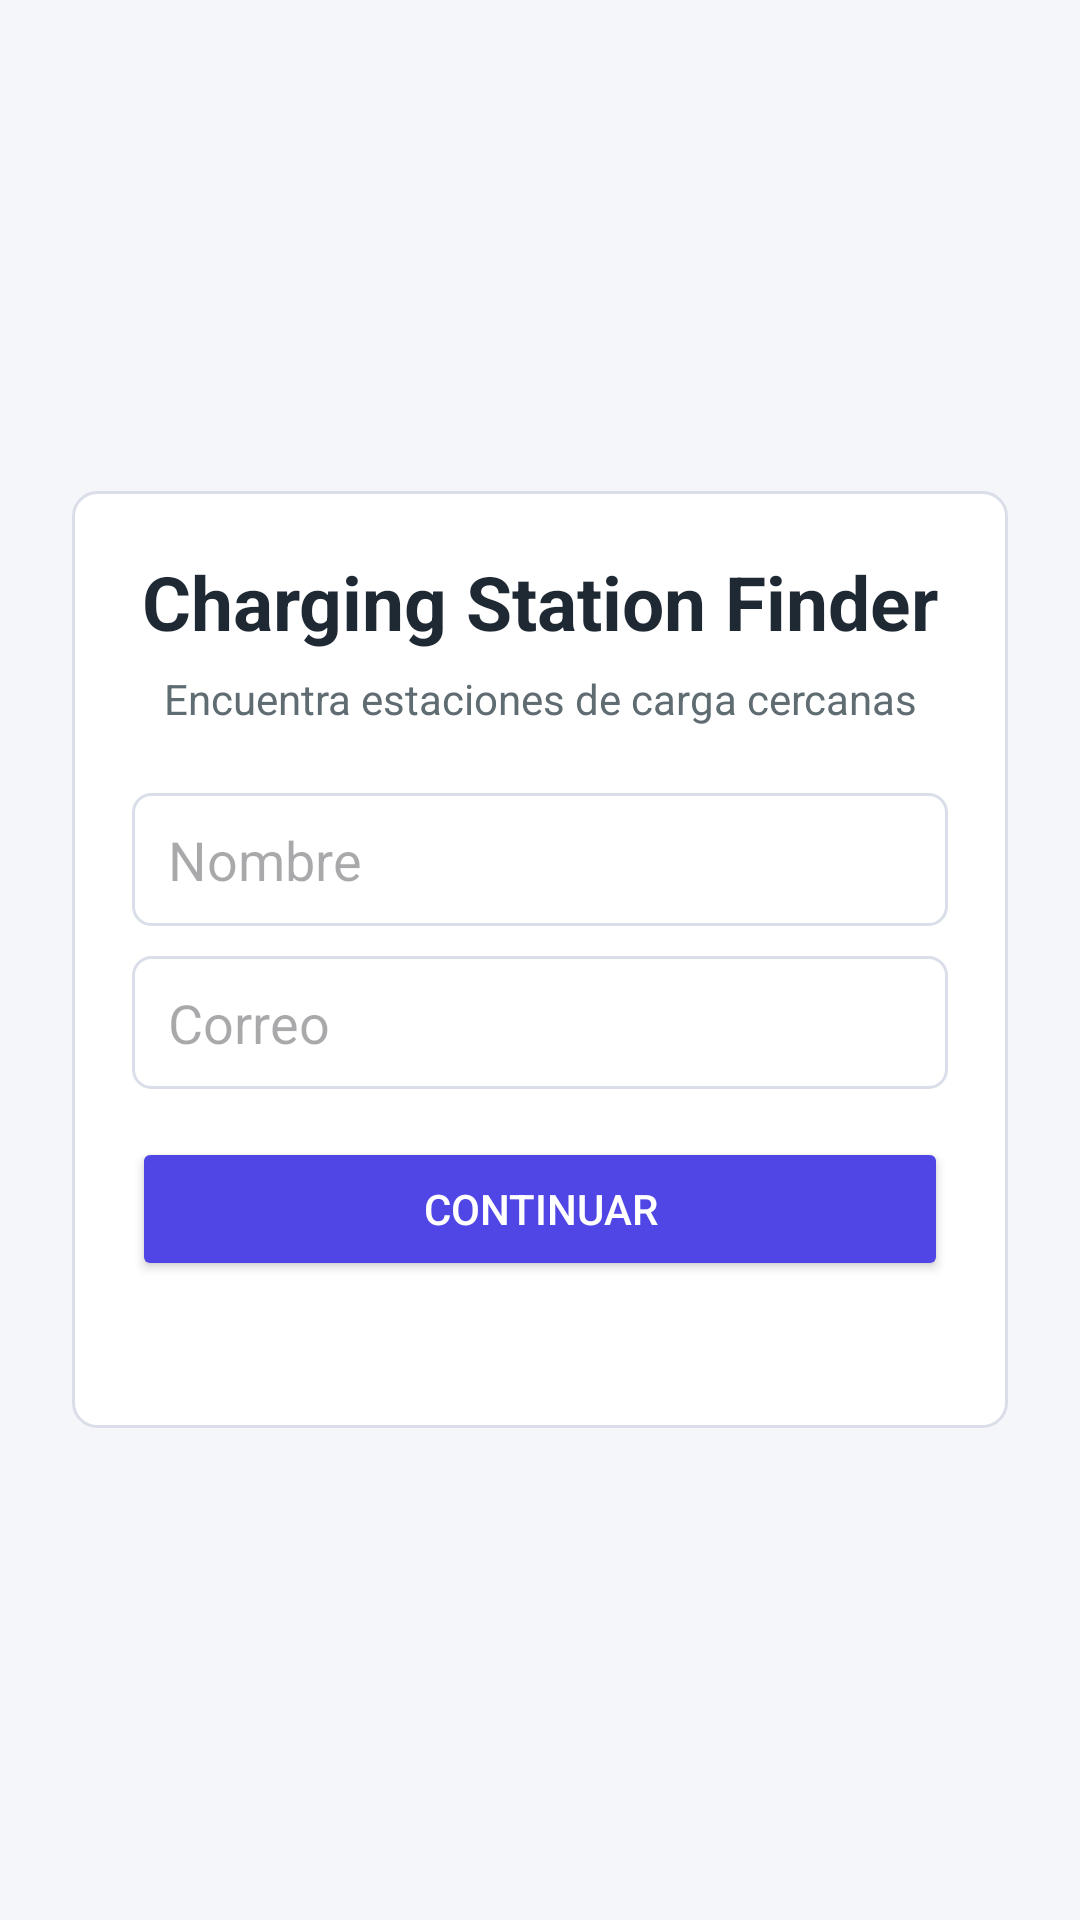

Here is an Android app screen rendered from its layout file. Give the layout XML and the strings, colors and styles it references.
<!-- AndroidManifest.xml: application theme Theme.ChargingStationFinder -->
<!-- res/layout/activity_register.xml -->
<?xml version="1.0" encoding="utf-8"?>
<LinearLayout xmlns:android="http://schemas.android.com/apk/res/android"
    android:layout_width="match_parent"
    android:layout_height="match_parent"
    android:background="@color/app_background"
    android:gravity="center"
    android:orientation="vertical"
    android:padding="24dp">

    <LinearLayout
        android:layout_width="match_parent"
        android:layout_height="wrap_content"
        android:background="@drawable/bg_card"
        android:orientation="vertical"
        android:padding="20dp">

        <TextView
            android:layout_width="match_parent"
            android:layout_height="wrap_content"
            android:gravity="center"
            android:text="@string/app_name"
            android:textColor="@color/text_dark"
            android:textSize="25sp"
            android:textStyle="bold" />

        <TextView
            android:layout_width="match_parent"
            android:layout_height="wrap_content"
            android:layout_marginTop="6dp"
            android:gravity="center"
            android:text="Encuentra estaciones de carga cercanas"
            android:textColor="@color/text_muted"
            android:textSize="14sp" />

        <EditText
            android:id="@+id/edtName"
            android:layout_width="match_parent"
            android:layout_height="wrap_content"
            android:layout_marginTop="22dp"
            android:background="@drawable/bg_input"
            android:hint="Nombre"
            android:inputType="textPersonName" />

        <EditText
            android:id="@+id/edtEmail"
            android:layout_width="match_parent"
            android:layout_height="wrap_content"
            android:layout_marginTop="10dp"
            android:background="@drawable/bg_input"
            android:hint="Correo"
            android:inputType="textEmailAddress" />

        <Button
            android:id="@+id/btnContinue"
            android:layout_width="match_parent"
            android:layout_height="wrap_content"
            android:layout_marginTop="16dp"
            android:backgroundTint="@color/indigo_primary"
            android:text="Continuar"
            android:textColor="@color/white" />

        <TextView
            android:id="@+id/txtRegisterMessage"
            android:layout_width="match_parent"
            android:layout_height="wrap_content"
            android:layout_marginTop="10dp"
            android:gravity="center"
            android:textColor="#B00020" />
    </LinearLayout>
</LinearLayout>
<!-- resources referenced by this layout -->
<resources>
  <color name="app_background">#F5F6FA</color>
  <color name="indigo_primary">#4F46E5</color>
  <color name="text_dark">#1F2933</color>
  <color name="text_muted">#5F6C72</color>
  <color name="white">#FFFFFFFF</color>
  <!-- drawable bg_card (drawable) -->
  <?xml version="1.0" encoding="utf-8"?>
  <shape xmlns:android="http://schemas.android.com/apk/res/android">
      <solid android:color="@color/white" />
      <stroke
          android:width="1dp"
          android:color="@color/border_light" />
      <corners android:radius="8dp" />
  </shape>
  <!-- drawable bg_input (drawable) -->
  <?xml version="1.0" encoding="utf-8"?>
  <shape xmlns:android="http://schemas.android.com/apk/res/android">
      <solid android:color="@color/white" />
      <stroke
          android:width="1dp"
          android:color="@color/border_light" />
      <corners android:radius="6dp" />
      <padding
          android:bottom="10dp"
          android:left="12dp"
          android:right="12dp"
          android:top="10dp" />
  </shape>
  <string name="app_name">Charging Station Finder</string>
  <style name="Theme.ChargingStationFinder" parent="Base.Theme.ChargingStationFinder" />
  <color name="border_light">#D9DEE8</color>
  <style name="Base.Theme.ChargingStationFinder" parent="Theme.Material3.DayNight.NoActionBar">
          
          
      </style>
</resources>
